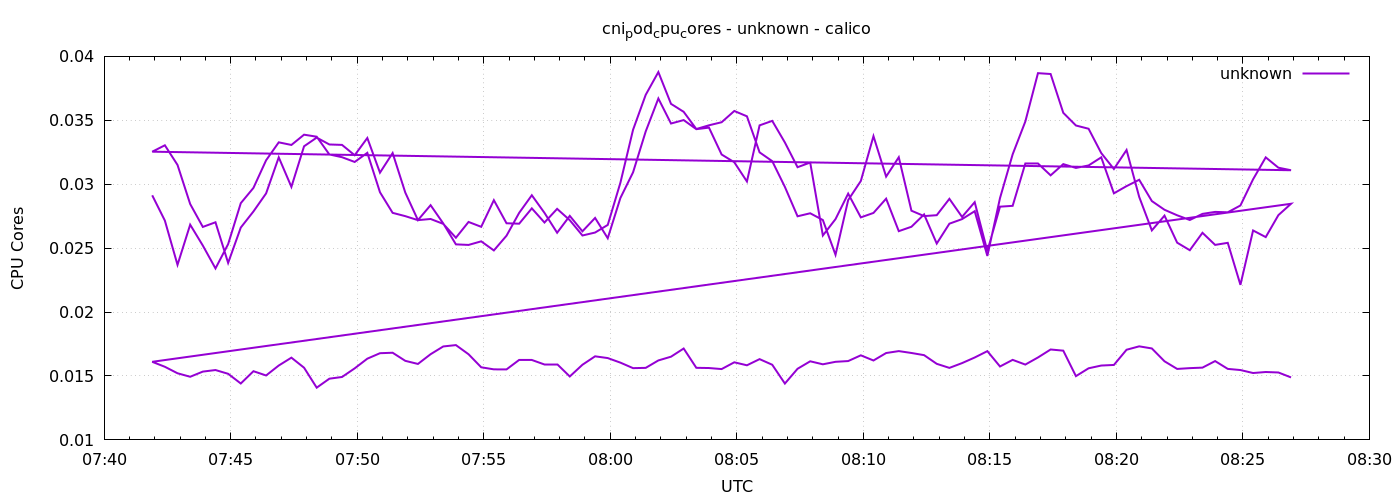

The data file committed next to this chart (first rows):
1778571714	0.02913292372802709
1778571744	0.02716
1778571774	0.02369
1778571804	0.02684
1778571834	0.0252
1778571864	0.02341
1778571894	0.02531
1778571924	0.02852
1778571954	0.02971
1778571984	0.03187
1778572014	0.03328
1778572044	0.03307
1778572074	0.03387
1778572104	0.03372
1778572134	0.03233
1778572164	0.03211
1778572194	0.03174
1778572224	0.03246
1778572254	0.02937
1778572284	0.02776
1778572314	0.0275
1778572344	0.02719
1778572374	0.02728
1778572404	0.0269
1778572434	0.02581
1778572464	0.02705
1778572494	0.02667
1778572524	0.02875
1778572554	0.02695
1778572584	0.02691
1778572614	0.02811
1778572644	0.027
1778572674	0.02807
1778572704	0.02719
1778572734	0.02599
1778572764	0.02622
1778572794	0.02681
1778572824	0.03012
1778572854	0.03426
1778572884	0.03699
1778572914	0.03877
1778572944	0.03629
1778572974	0.03566
1778573004	0.03432
1778573034	0.03461
1778573064	0.03485
1778573094	0.03573
1778573124	0.03531
1778573154	0.03249
1778573184	0.0318
1778573214	0.02979
1778573244	0.02749
1778573274	0.02773
1778573304	0.0272
1778573334	0.02448
1778573364	0.02876
1778573394	0.03025
1778573424	0.03376
1778573454	0.0306
1778573484	0.03211
1778573514	0.02793
... 212 more rows
